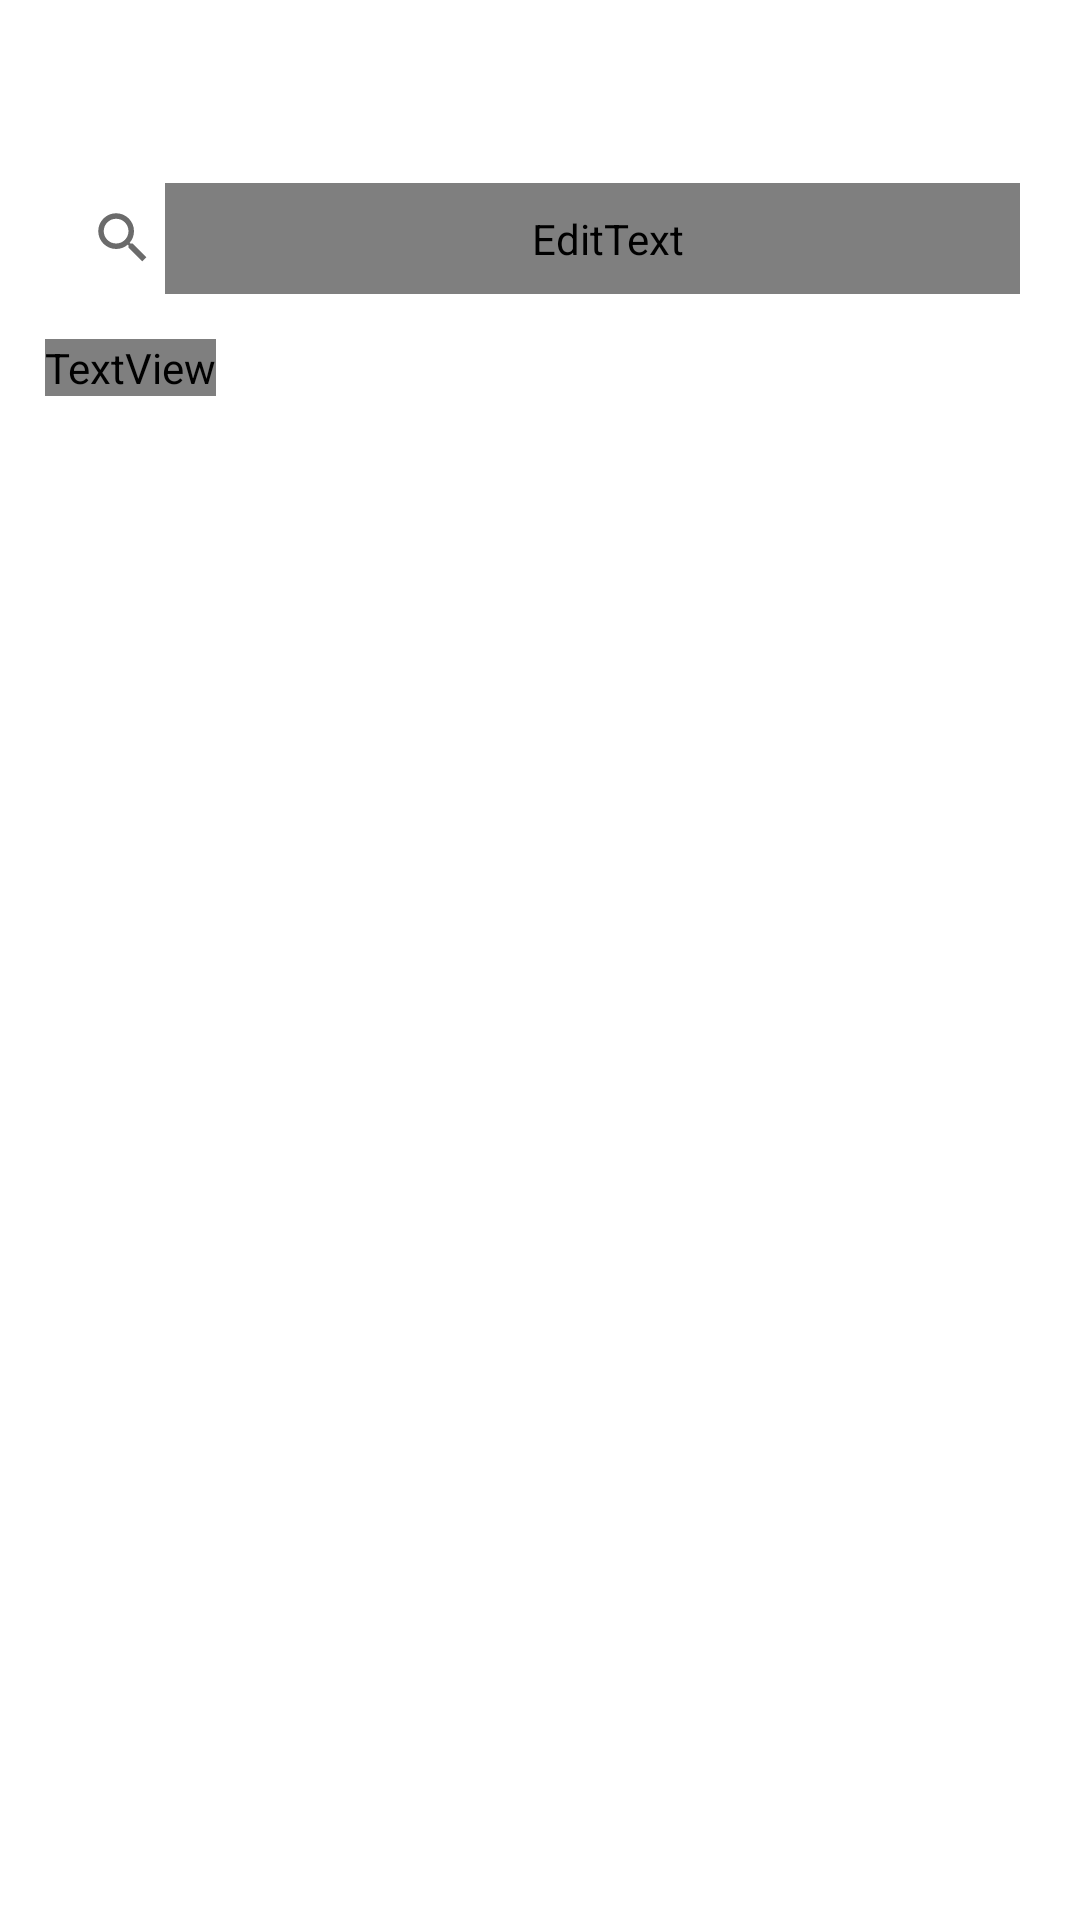

The Android layout XML behind this screen, and the referenced resources:
<!-- AndroidManifest.xml: activity theme NoActionbarTheme -->
<!-- res/layout/activity_dashboard.xml -->
<?xml version="1.0" encoding="utf-8"?>
<RelativeLayout xmlns:android="http://schemas.android.com/apk/res/android"
    xmlns:app="http://schemas.android.com/apk/res-auto"
    android:layout_width="match_parent"
    android:layout_height="match_parent"
    android:background="@color/colorWhite">

    <LinearLayout
        android:layout_width="match_parent"
        android:layout_height="wrap_content"
        android:orientation="vertical">

        <com.google.android.material.appbar.AppBarLayout
            android:id="@+id/action_bar"
            android:layout_width="match_parent"
            android:layout_height="wrap_content"
            android:background="@color/colorWhite"
            android:elevation="0dp"
            android:minHeight="?attr/actionBarSize"
            app:elevation="0dp">














































































        </com.google.android.material.appbar.AppBarLayout>


        <LinearLayout
            android:id="@+id/search_layout"
            android:layout_width="match_parent"
            android:layout_height="37dp"
            android:layout_below="@id/action_bar"
            android:layout_marginLeft="15dp"
            android:layout_marginTop="5dp"
            android:layout_marginRight="15dp"
            android:layout_marginBottom="15dp"
            android:background="@drawable/edit_text_box"
            android:gravity="center_vertical"
            android:orientation="horizontal"
            android:paddingLeft="5dp"
            android:paddingRight="5dp">

            <ImageView
                android:layout_width="22dp"
                android:layout_height="22dp"
                android:src="@drawable/ic_baseline_search"
                android:layout_marginLeft="10dp"/>

            <EditText
                android:id="@+id/search_textView"
                android:layout_width="match_parent"
                android:layout_height="match_parent"
                android:layout_marginLeft="3dp"
                android:background="@null"
                android:fontFamily="@font/sf_pro_semi_bold"
                android:gravity="center_vertical"
                android:hint="Search for your favourite movies"
                android:maxLines="1"
                android:paddingLeft="10dp"
                android:singleLine="true"
                android:textColor="@android:color/black"
                android:textColorHint="#9D3F3F42"
                android:textSize="14sp" />
        </LinearLayout>



        <androidx.core.widget.NestedScrollView
            android:layout_width="match_parent"
            android:layout_height="match_parent">

            <LinearLayout
                android:layout_width="match_parent"
                android:layout_height="match_parent"
                android:orientation="vertical">







































                <LinearLayout
                    android:layout_width="match_parent"
                    android:layout_height="wrap_content"
                    android:orientation="vertical">

                    <LinearLayout
                        android:layout_width="match_parent"
                        android:layout_height="wrap_content"
                        android:layout_marginLeft="15dp"
                        android:layout_marginRight="15dp"
                        android:orientation="horizontal">

                        <TextView
                            android:layout_width="wrap_content"
                            android:layout_height="wrap_content"
                            android:fontFamily="@font/sf_pro_semi_bold"
                            android:text="Recommended Movies "
                            android:textColor="#3E3D3D"
                            android:textSize="18sp" />



                    </LinearLayout>

                    <TextView
                        android:id="@+id/no_shops_text_view"
                        android:visibility="gone"
                        android:layout_width="wrap_content"
                        android:layout_height="wrap_content"
                        android:text="Currently no shops available"
                        android:textSize="16sp"
                        android:fontFamily="@font/sf_pro_semi_bold"
                        android:textColor="#818181"
                        />
                    <androidx.recyclerview.widget.RecyclerView
                        android:id="@+id/movies_recyclerView"
                        android:layout_width="match_parent"
                        android:layout_height="match_parent"
                        android:layout_marginTop="10dp"
                        android:nestedScrollingEnabled="false" />

                </LinearLayout>
            </LinearLayout>


        </androidx.core.widget.NestedScrollView>

    </LinearLayout>


</RelativeLayout>
<!-- resources referenced by this layout -->
<resources>
  <color name="colorWhite">#ffffff</color>
  <!-- drawable ic_baseline_search (drawable) -->
  <vector xmlns:android="http://schemas.android.com/apk/res/android"
      android:width="24dp"
      android:height="24dp"
      android:viewportWidth="24"
      android:viewportHeight="24"
      android:tint="@color/colorblacklight">
    <path
        android:fillColor="@android:color/white"
        android:pathData="M15.5,14h-0.79l-0.28,-0.27C15.41,12.59 16,11.11 16,9.5 16,5.91 13.09,3 9.5,3S3,5.91 3,9.5 5.91,16 9.5,16c1.61,0 3.09,-0.59 4.23,-1.57l0.27,0.28v0.79l5,4.99L20.49,19l-4.99,-5zM9.5,14C7.01,14 5,11.99 5,9.5S7.01,5 9.5,5 14,7.01 14,9.5 11.99,14 9.5,14z"/>
  </vector>
  <style name="NoActionbarTheme" parent="Theme.AppCompat.Light.NoActionBar">
  
          
          <item name="colorPrimary">#fff</item>
          <item name="colorPrimaryDark">@color/colorGrey</item>
          <item name="colorAccent">@color/colorLightOrange</item>
          <item name="android:windowNoTitle">true</item>
  
  
      </style>
  <color name="colorblacklight">#6B6B6B</color>
  <color name="colorGrey">#E6E6E6</color>
  <color name="colorLightOrange">#F98830</color>
</resources>
